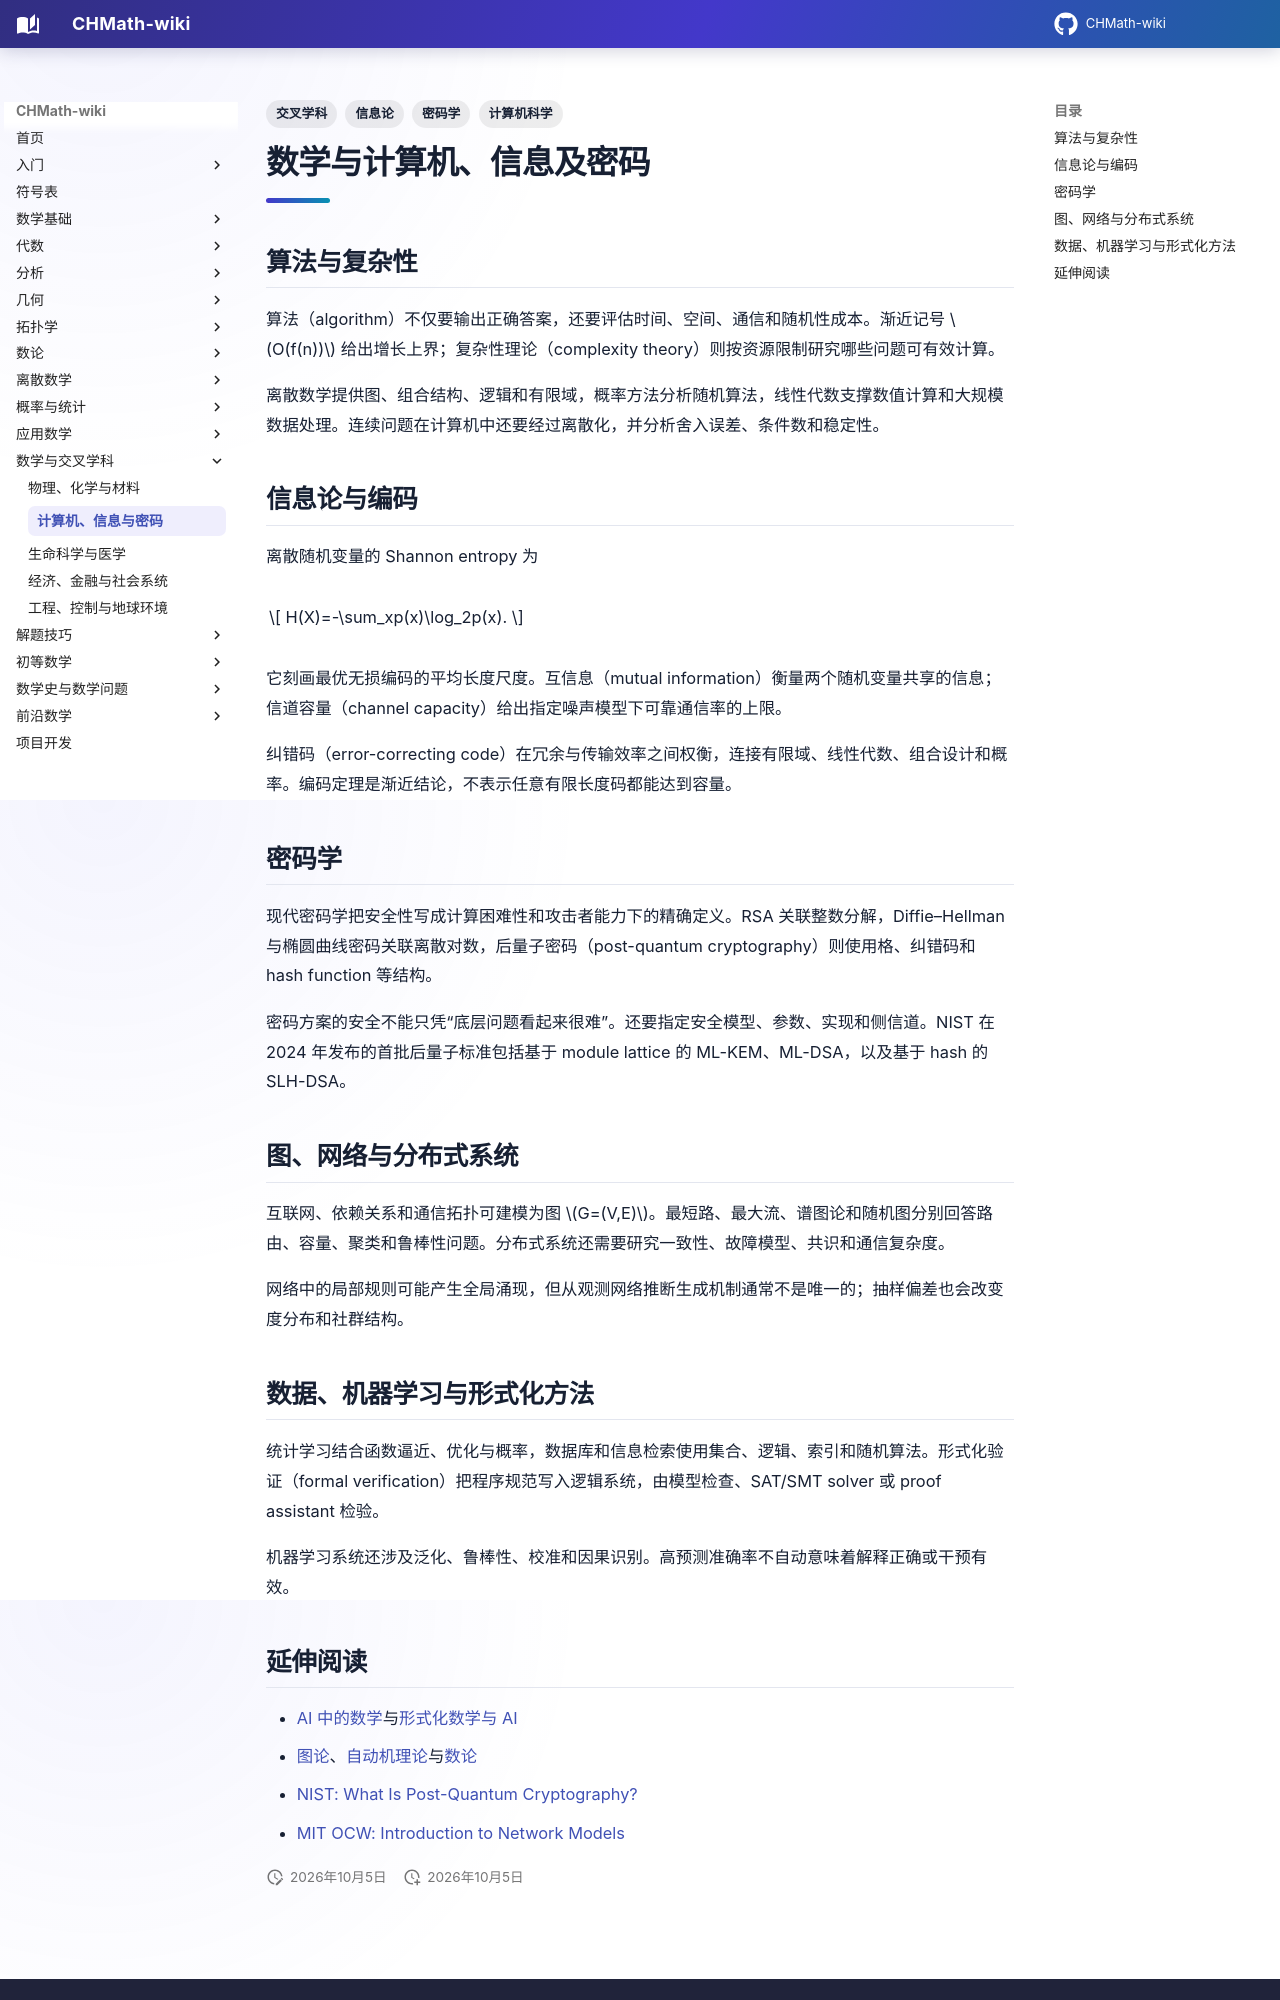

repository: FinParker/CHMath-wiki · page: interdisciplinary/computing_information/index.html · generator: mkdocs

---
title: 数学与计算机、信息及密码
tags: [交叉学科, 计算机科学, 信息论, 密码学]
---

# 数学与计算机、信息及密码

## 算法与复杂性

算法（algorithm）不仅要输出正确答案，还要评估时间、空间、通信和随机性成本。渐近记号 $O(f(n))$ 给出增长上界；复杂性理论（complexity theory）则按资源限制研究哪些问题可有效计算。

离散数学提供图、组合结构、逻辑和有限域，概率方法分析随机算法，线性代数支撑数值计算和大规模数据处理。连续问题在计算机中还要经过离散化，并分析舍入误差、条件数和稳定性。

## 信息论与编码

离散随机变量的 Shannon entropy 为

$$
H(X)=-\sum_xp(x)\log_2p(x).
$$

它刻画最优无损编码的平均长度尺度。互信息（mutual information）衡量两个随机变量共享的信息；信道容量（channel capacity）给出指定噪声模型下可靠通信率的上限。

纠错码（error-correcting code）在冗余与传输效率之间权衡，连接有限域、线性代数、组合设计和概率。编码定理是渐近结论，不表示任意有限长度码都能达到容量。

## 密码学

现代密码学把安全性写成计算困难性和攻击者能力下的精确定义。RSA 关联整数分解，Diffie–Hellman 与椭圆曲线密码关联离散对数，后量子密码（post-quantum cryptography）则使用格、纠错码和 hash function 等结构。

密码方案的安全不能只凭“底层问题看起来很难”。还要指定安全模型、参数、实现和侧信道。NIST 在 2024 年发布的首批后量子标准包括基于 module lattice 的 ML-KEM、ML-DSA，以及基于 hash 的 SLH-DSA。

## 图、网络与分布式系统

互联网、依赖关系和通信拓扑可建模为图 $G=(V,E)$。最短路、最大流、谱图论和随机图分别回答路由、容量、聚类和鲁棒性问题。分布式系统还需要研究一致性、故障模型、共识和通信复杂度。

网络中的局部规则可能产生全局涌现，但从观测网络推断生成机制通常不是唯一的；抽样偏差也会改变度分布和社群结构。

## 数据、机器学习与形式化方法

统计学习结合函数逼近、优化与概率，数据库和信息检索使用集合、逻辑、索引和随机算法。形式化验证（formal verification）把程序规范写入逻辑系统，由模型检查、SAT/SMT solver 或 proof assistant 检验。

机器学习系统还涉及泛化、鲁棒性、校准和因果识别。高预测准确率不自动意味着解释正确或干预有效。
